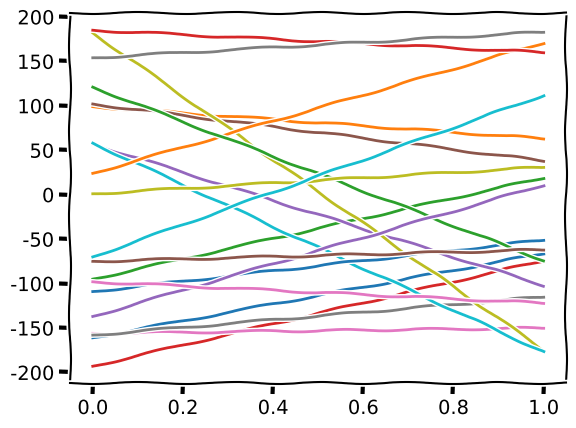

Write the Python code that produced this figure.
from random import randrange

import matplotlib.pyplot as plt

plt.xkcd()
plt.ion()
for _ in range(20):
    plt.plot([randrange(-200, 200), randrange(-200, 200)])
    plt.pause(0.0001)

# Show results for a second before exiting
plt.pause(1.0)

# uncomment to keep on screen
# plt.ioff()
# plt.show()
